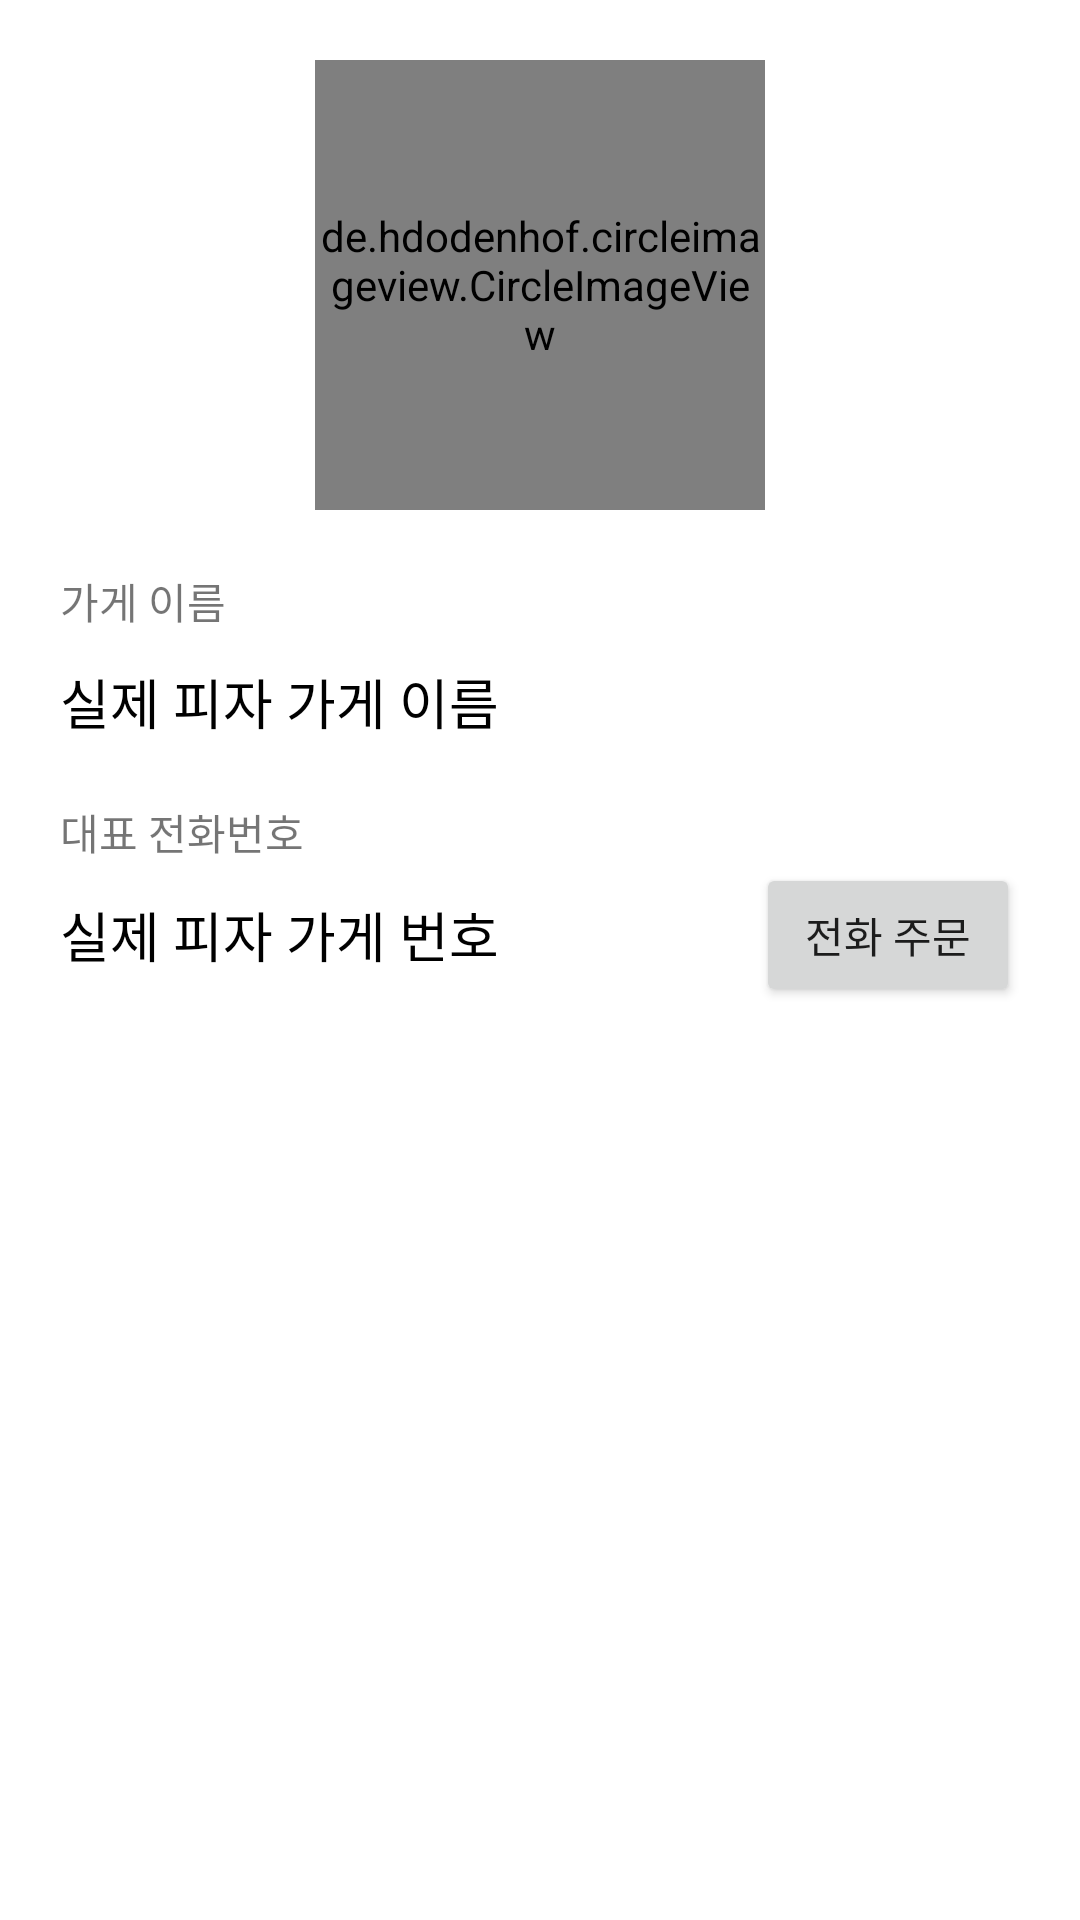

Layout XML and referenced resources for this Android screen:
<!-- AndroidManifest.xml: application theme Theme.PizzaOrderApplication_20210404 -->
<!-- res/layout/activity_view_store_detail.xml -->
<?xml version="1.0" encoding="utf-8"?>
<LinearLayout xmlns:android="http://schemas.android.com/apk/res/android"
    xmlns:app="http://schemas.android.com/apk/res-auto"
    xmlns:tools="http://schemas.android.com/tools"
    android:layout_width="match_parent"
    android:layout_height="match_parent"
    android:orientation="vertical"
    android:padding="20dp"
    tools:context=".ViewStoreDetailActivity">

    <LinearLayout
        android:layout_width="match_parent"
        android:layout_height="wrap_content"
        android:gravity="center"
        android:orientation="vertical" >

        <de.hdodenhof.circleimageview.CircleImageView
            android:id="@+id/logoImg"
            android:layout_width="150dp"
            android:layout_height="150dp"
            android:src="@mipmap/ic_launcher"
            app:civ_border_width="3dp"/>

    </LinearLayout>

        <TextView
            android:layout_width="wrap_content"
            android:layout_height="wrap_content"
            android:layout_marginTop="20dp"
            android:text="가게 이름" />

        <TextView
            android:id="@+id/storeNameTxt"
            android:layout_marginTop="10dp"
            android:layout_width="wrap_content"
            android:layout_height="wrap_content"
            android:text="실제 피자 가게 이름"
            android:textColor="#000000"
            android:textSize="18sp" />

        <TextView
            android:layout_width="wrap_content"
            android:layout_height="wrap_content"
            android:layout_marginTop="20dp"
            android:text="대표 전화번호" />

        <LinearLayout
            android:layout_width="match_parent"
            android:layout_height="wrap_content"
            android:gravity="center_vertical"
            android:orientation="horizontal">

            <TextView
                android:id="@+id/phoneNumTxt"
                android:layout_width="wrap_content"
                android:layout_height="wrap_content"
                android:text="실제 피자 가게 번호"
                android:textColor="#000000"
                android:textSize="18sp" />

            <TextView
                android:layout_width="0dp"
                android:layout_height="wrap_content"
                android:layout_weight="1" />

            <Button
                android:id="@+id/callBtn"
                android:layout_width="wrap_content"
                android:layout_height="wrap_content"
                android:text="전화 주문" />

        </LinearLayout>


</LinearLayout>
<!-- resources referenced by this layout -->
<resources>
  <style name="Theme.PizzaOrderApplication_20210404" parent="Theme.MaterialComponents.DayNight.DarkActionBar">
          
          <item name="colorPrimary">@color/purple_500</item>
          <item name="colorPrimaryVariant">@color/purple_700</item>
          <item name="colorOnPrimary">@color/white</item>
          
          <item name="colorSecondary">@color/teal_200</item>
          <item name="colorSecondaryVariant">@color/teal_700</item>
          <item name="colorOnSecondary">@color/black</item>
          
          <item name="android:statusBarColor" tools:targetApi="l">?attr/colorPrimaryVariant</item>
          
      </style>
  <!-- not gathered from this repository: default colours our renderer supplied (Android Studio template values) -->
  <color name="purple_500">#FF6200EE</color>
  <color name="purple_700">#FF3700B3</color>
  <color name="teal_200">#FF03DAC5</color>
  <color name="teal_700">#FF018786</color>
  <color name="black">#FF000000</color>
  <color name="white">#FFFFFFFF</color>
</resources>
